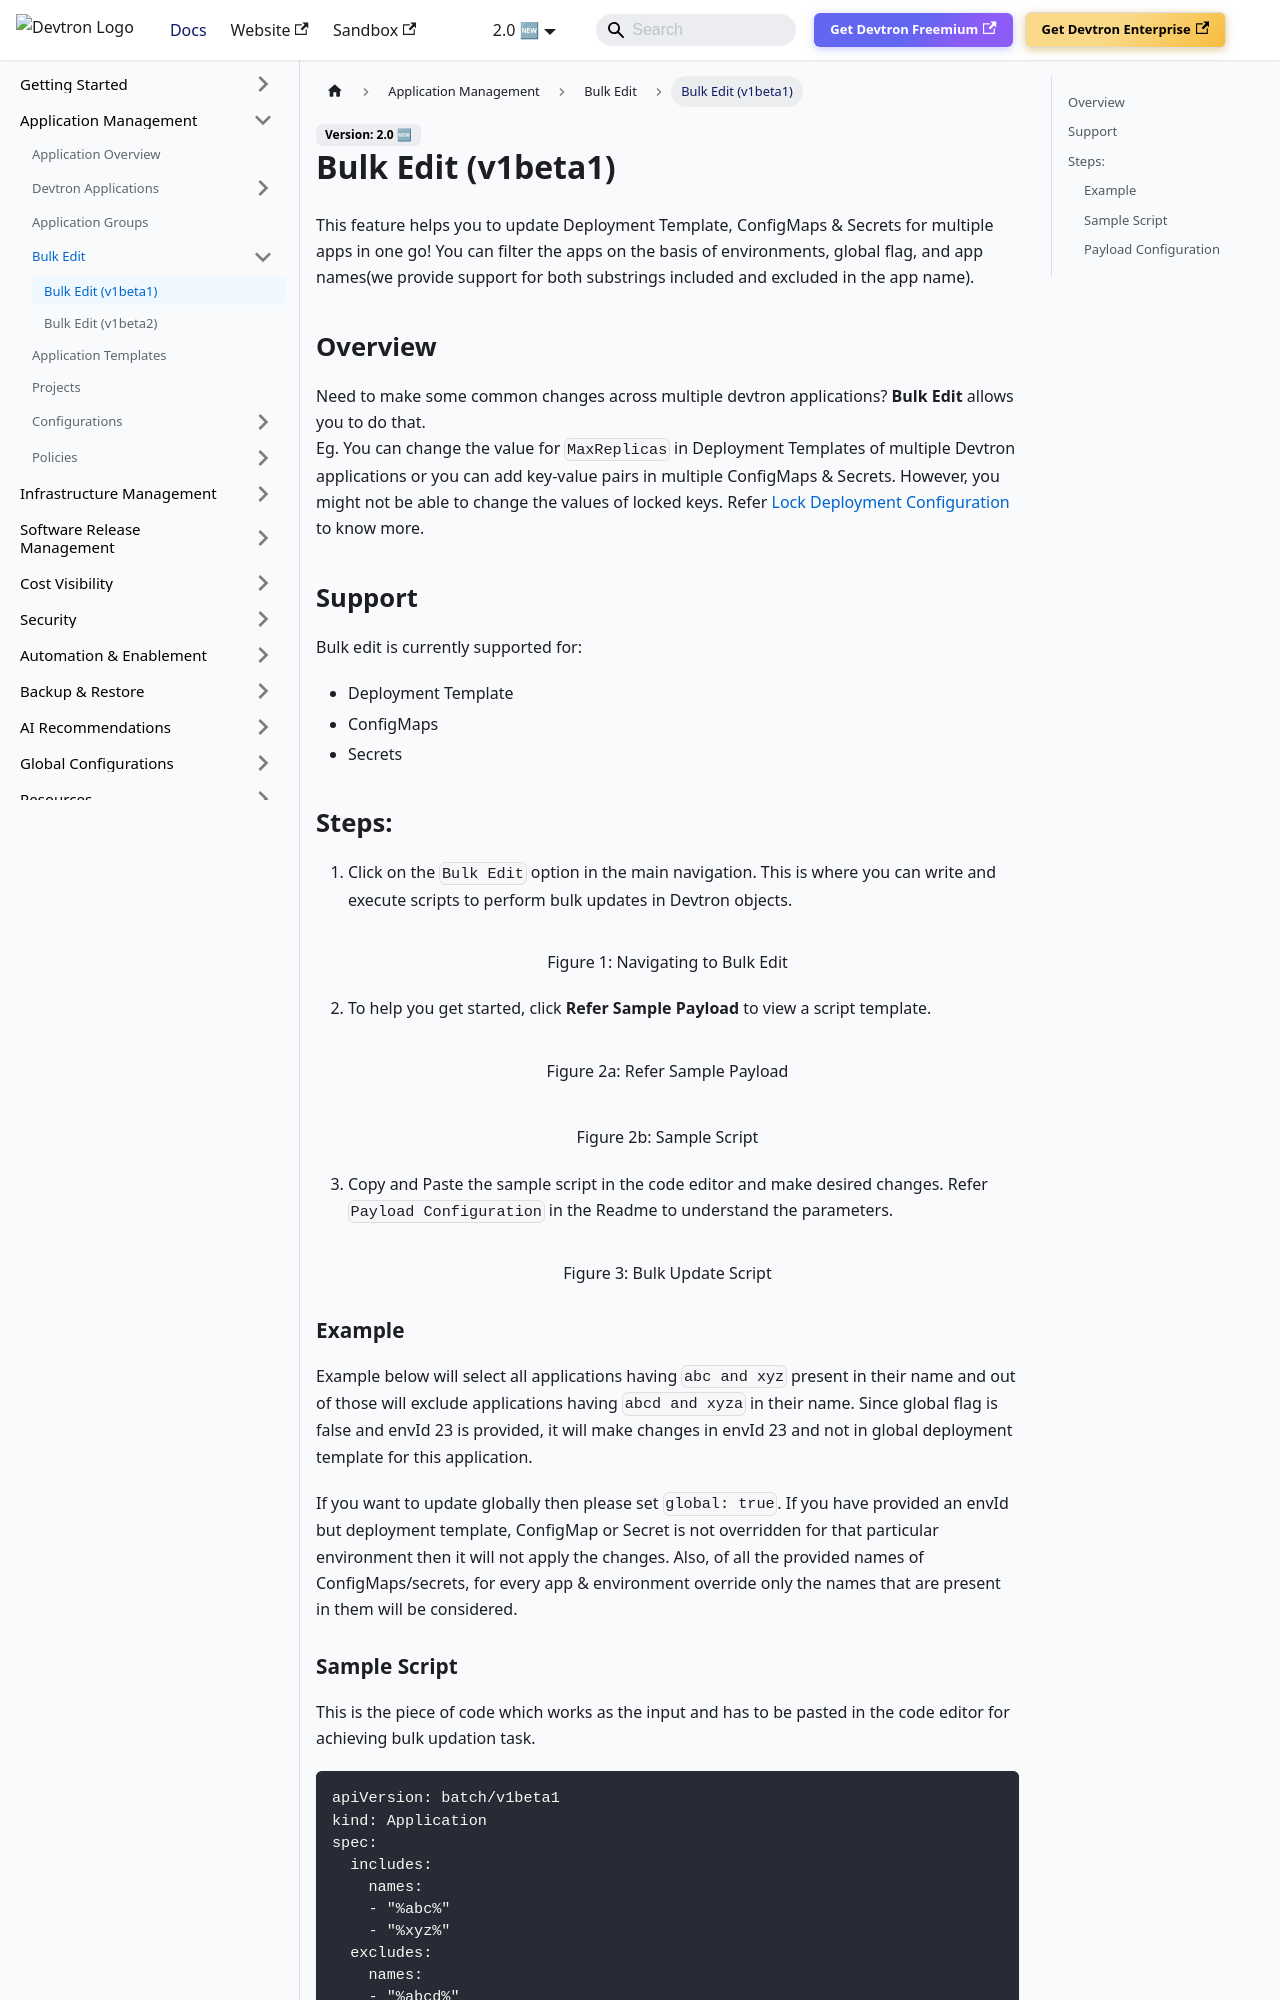

repository: devtron-labs/devtron-documentation · page: docs/user-guide/bulk-update/bulk-edit.html · generator: docusaurus

# Bulk Edit (v1beta1)

This feature helps you to update Deployment Template, ConfigMaps & Secrets for multiple apps in one go! You can filter the apps on the basis of environments, global flag, and app names(we provide support for both substrings included and excluded in the app name).
## Overview

Need to make some common changes across multiple devtron applications?
**Bulk Edit** allows you to do that.<br/>
Eg. You can change the value for `MaxReplicas` in Deployment Templates of multiple Devtron applications or you can add key-value pairs in multiple ConfigMaps & Secrets. However, you might not be able to change the values of locked keys. Refer [Lock Deployment Configuration](../global-configurations/lock-deployment-config.md) to know more.

## Support
Bulk edit is currently supported for:
 - Deployment Template
 - ConfigMaps
 - Secrets


## Steps:

1. Click on the `Bulk Edit` option in the main navigation. This is where you can write and execute scripts to perform bulk updates in Devtron objects.
 
  ![](https://devtron-public-asset.s3.us-east-2.amazonaws.com/images/devtron-v2/app-management/bulk-edit/bulk-edit-nav.jpg)
  <center>Figure 1: Navigating to Bulk Edit</center>

2. To help you get started, click **Refer Sample Payload** to view a script template.

  ![](https://devtron-public-asset.s3.us-east-2.amazonaws.com/images/devtron-v2/app-management/bulk-edit/bulk-edit-sample-payload.jpg)
  <center>Figure 2a: Refer Sample Payload</center>

  ![](https://devtron-public-asset.s3.us-east-2.amazonaws.com/images/devtron-v2/app-management/bulk-edit/bulk-edit-readme.jpg)
  <center>Figure 2b: Sample Script</center>

3. Copy and Paste the sample script in the code editor and make desired changes. Refer `Payload Configuration` in the Readme to understand the parameters.

  ![](https://devtron-public-asset.s3.us-east-2.amazonaws.com/images/devtron-v2/app-management/bulk-edit/bulk-edit-script.jpg)
  <center>Figure 3: Bulk Update Script</center>

### Example
Example below will select all applications having `abc and xyz` present in their name and out of those will exclude applications having `abcd and xyza` in their name. Since global flag is false and envId 23 is provided, it will make changes in envId 23 and not in global deployment template for this application.

If you want to update globally then please set `global: true`. If you have provided an envId but deployment template, ConfigMap or Secret is not overridden for that particular environment then it will not apply the changes.
Also, of all the provided names of ConfigMaps/secrets, for every app & environment override only the names that are present in them will be considered.
